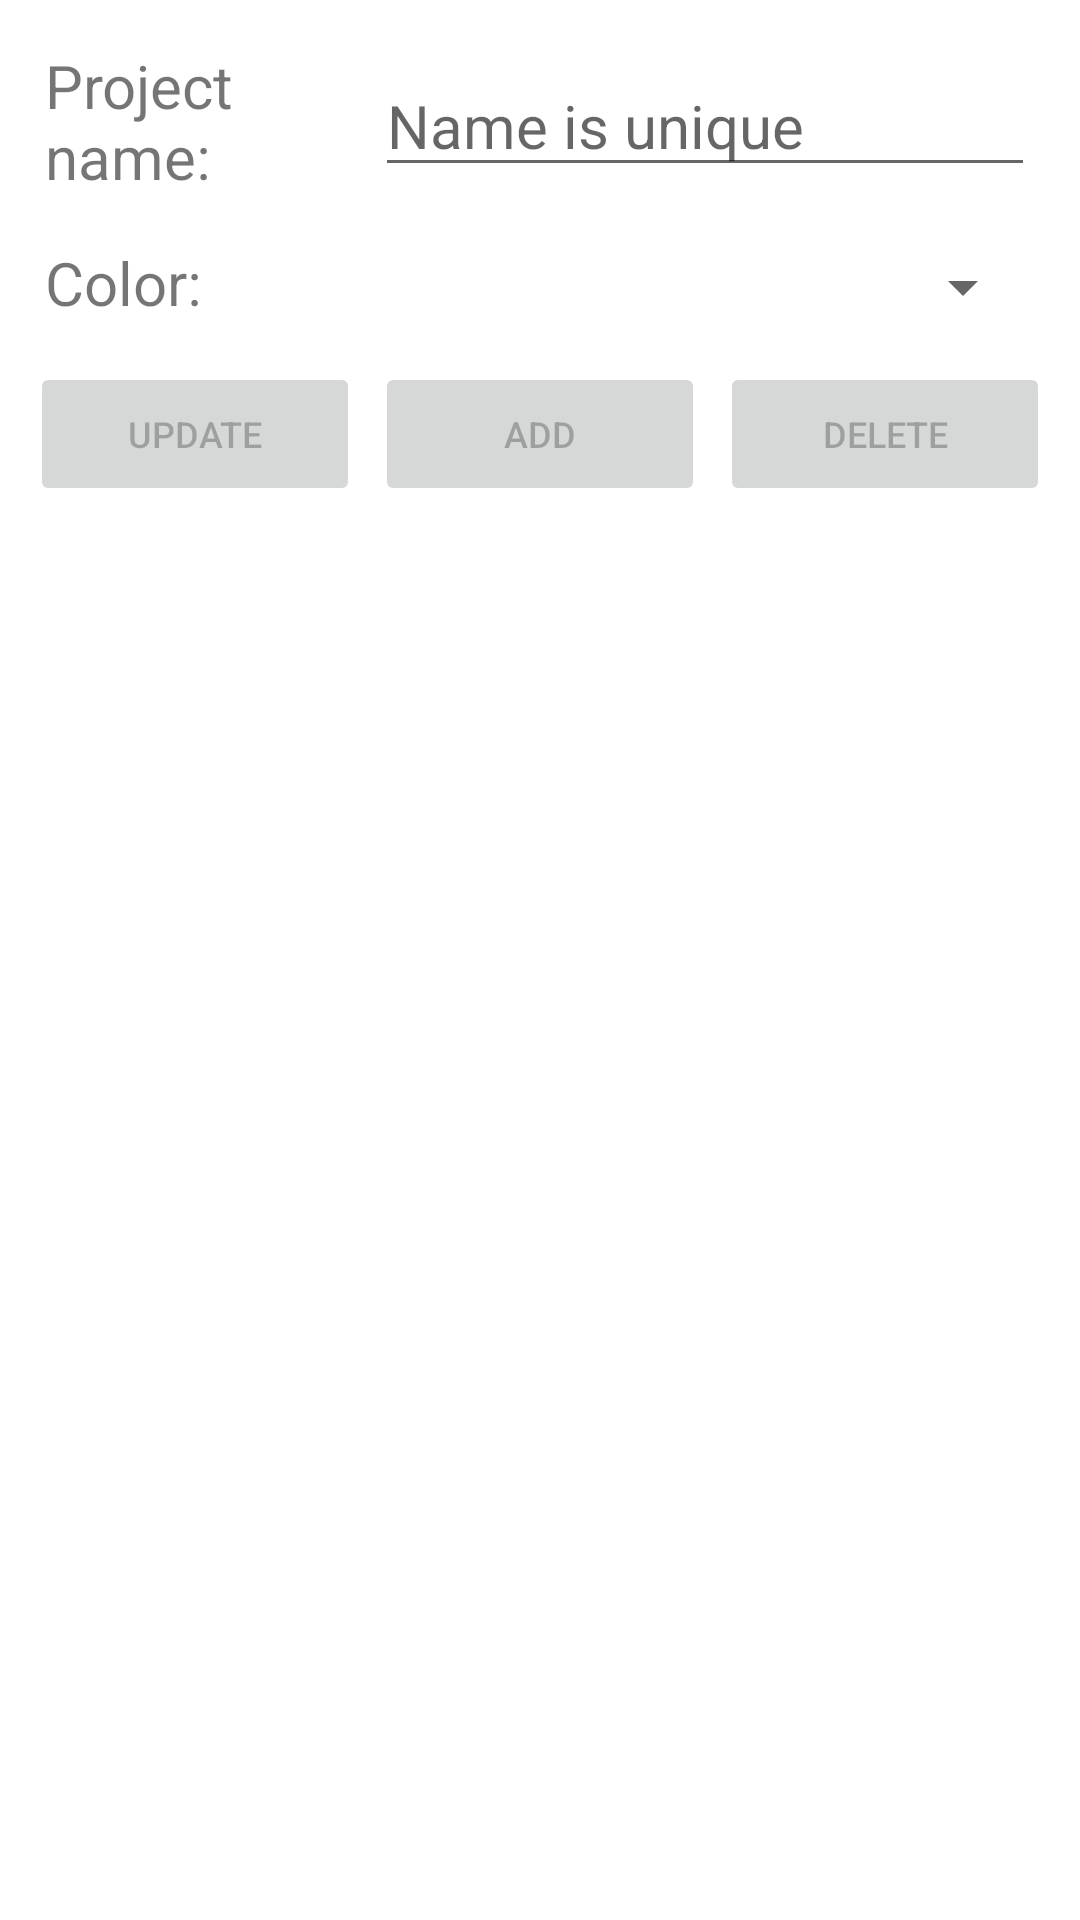

Produce the Android XML layout that renders to this screen, including the resource entries it uses.
<!-- AndroidManifest.xml: application theme Theme.DoYourList2 -->
<!-- res/layout/fragment_add_update_project.xml -->
<?xml version="1.0" encoding="utf-8"?>
<LinearLayout xmlns:android="http://schemas.android.com/apk/res/android"
    xmlns:tools="http://schemas.android.com/tools"
    android:layout_width="match_parent"
    android:layout_height="wrap_content"
    android:background="@drawable/border_project_item"
    android:orientation="vertical"
    android:padding="10dp"
    tools:context=".ui.projects.AddUpdateProjectFragment">

    <LinearLayout
        android:layout_width="match_parent"
        android:layout_height="wrap_content"
        android:layout_marginBottom="5dp"
        android:background="@drawable/border_project_item"
        android:orientation="horizontal"
        android:padding="5dp">

        <TextView
            android:layout_width="0dp"
            android:layout_height="wrap_content"
            android:layout_gravity="center"
            android:layout_weight="1"
            android:text="Project name: "
            android:textSize="20sp" />

        <EditText
            android:id="@+id/edit_text_project_name"
            android:layout_width="0dp"
            android:layout_height="wrap_content"
            android:layout_gravity="center"
            android:layout_weight="2"
            android:hint="Name is unique"
            android:textSize="20sp" />

    </LinearLayout>

    <LinearLayout
        android:layout_width="match_parent"
        android:layout_height="wrap_content"
        android:background="@drawable/border_project_item"
        android:orientation="horizontal"
        android:padding="5dp">

        <TextView
            android:layout_width="0dp"
            android:layout_height="wrap_content"
            android:layout_weight="1"
            android:text="Color: "
            android:textSize="20sp" />

        <Spinner
            android:id="@+id/spinnerColor"
            android:layout_width="0dp"
            android:layout_height="30dp"
            android:layout_weight="2" />

    </LinearLayout>

    <LinearLayout
        android:layout_width="match_parent"
        android:layout_height="match_parent"
        android:layout_marginTop="5dp">

        <Button
            android:id="@+id/button_update_project"
            android:layout_width="0dp"
            android:layout_height="wrap_content"
            android:layout_marginEnd="5dp"
            android:layout_weight="1"
            android:enabled="false"
            android:text="Update"
            android:textSize="12sp" />

        <Button
            android:id="@+id/button_add_project"
            android:layout_width="0dp"
            android:layout_height="wrap_content"
            android:layout_weight="1"
            android:enabled="false"
            android:text="ADD"
            android:textSize="12sp" />

        <Button
            android:id="@+id/button_delete_project"
            android:layout_width="0dp"
            android:layout_height="wrap_content"
            android:layout_marginStart="5dp"
            android:layout_weight="1"
            android:enabled="false"
            android:text="Delete"
            android:textSize="12sp" />
    </LinearLayout>

</LinearLayout>
<!-- resources referenced by this layout -->
<resources>
  <style name="Theme.DoYourList2" parent="Theme.MaterialComponents.DayNight.DarkActionBar">
          
          <item name="colorPrimary">@color/purple_500</item>
          <item name="colorPrimaryVariant">@color/purple_700</item>
          <item name="colorOnPrimary">@color/white</item>
          
          <item name="colorSecondary">@color/teal_200</item>
          <item name="colorSecondaryVariant">@color/teal_700</item>
          <item name="colorOnSecondary">@color/black</item>
          
          <item name="android:statusBarColor" tools:targetApi="l">?attr/colorPrimaryVariant</item>
          
      </style>
  <color name="purple_500">#FF6200EE</color>
  <color name="purple_700">#FF3700B3</color>
  <color name="white">#FFFFFFFF</color>
  <color name="teal_200">#FF03DAC5</color>
  <color name="teal_700">#FF018786</color>
  <color name="black">#FF000000</color>
</resources>
